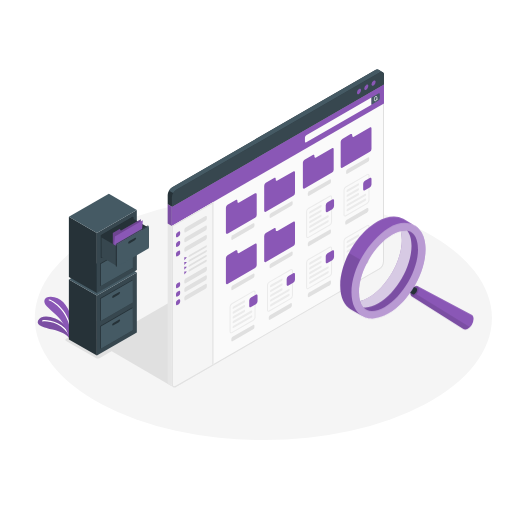
t = 0.00 s
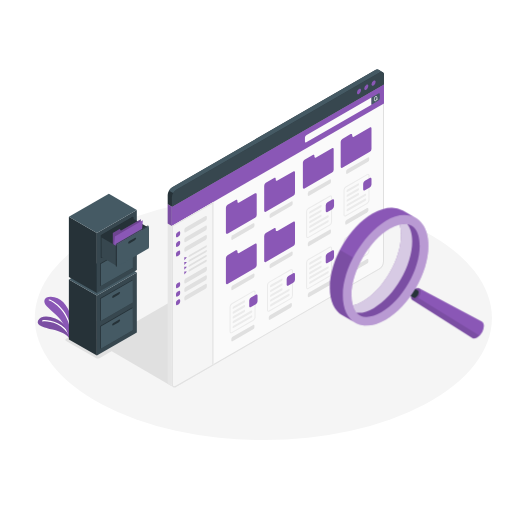
t = 0.45 s
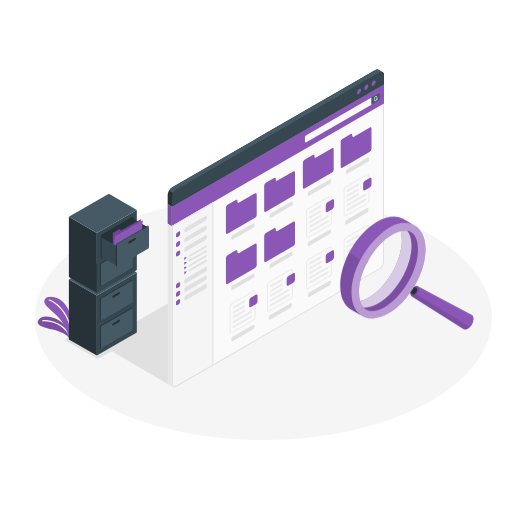
t = 0.98 s
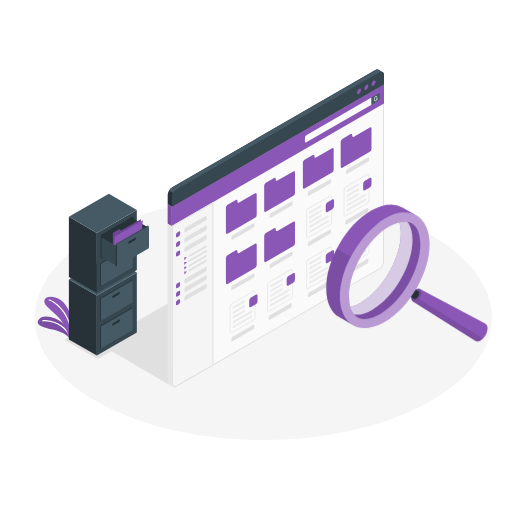
t = 1.50 s
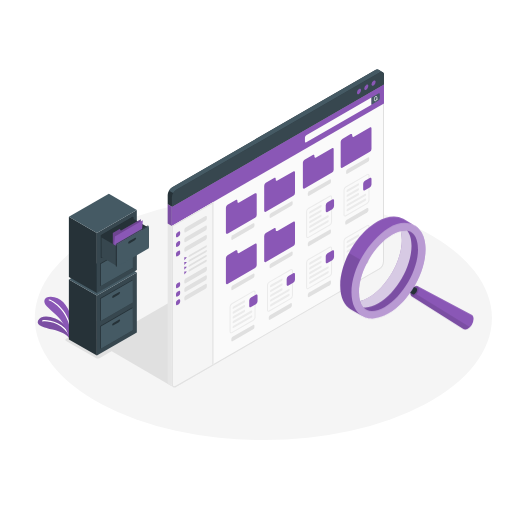
t = 2.10 s
t = 2.40 s: frame unchanged from t = 2.10 s, image omitted

The animated SVG that drew these frames (rendered in a browser with its animation timeline set to each time). Animation: 1 CSS @keyframes rule; one cycle of 3.00 s, repeats indefinitely.

<svg class="animated" id="freepik_stories-file-searching" xmlns="http://www.w3.org/2000/svg" viewBox="0 0 500 500" version="1.1" xmlns:xlink="http://www.w3.org/1999/xlink" xmlns:svgjs="http://svgjs.com/svgjs"><style>svg#freepik_stories-file-searching:not(.animated) .animable {opacity: 0;}svg#freepik_stories-file-searching.animated #freepik--magnifying-glass--inject-2 {animation: 3s Infinite  linear heartbeat;animation-delay: 0s;}            @keyframes heartbeat {                0% {                    transform: scale(1);                }                10% {                    transform: scale(1.1);                }                30% {                    transform: scale(1);                }                40% {                    transform: scale(1);                }                50% {                    transform: scale(1.1);                }                60% {                    transform: scale(1);                }                100% {                    transform: scale(1);                }            }        </style><g id="freepik--Floor--inject-2" class="animable" style="transform-origin: 257.17px 310.54px;"><ellipse id="freepik--floor--inject-2" cx="257.17" cy="310.54" rx="223.22" ry="119.25" style="fill: rgb(245, 245, 245); transform-origin: 257.17px 310.54px;" class="animable"></ellipse></g><g id="freepik--Shadow--inject-2" class="animable" style="transform-origin: 140.179px 321.445px;"><polygon id="freepik--shadow--inject-2" points="167.34 376.92 96.17 335.54 216.55 265.97 167.34 376.92" style="fill: rgb(224, 224, 224); transform-origin: 156.36px 321.445px;" class="animable"></polygon><path id="freepik--shadow--inject-2" d="M64.61,333l29,16.72a4.3,4.3,0,0,0,3.89,0l40-23.34a1.18,1.18,0,0,0,0-2.24l-29-16.73a4.3,4.3,0,0,0-3.89,0l-40,23.34A1.19,1.19,0,0,0,64.61,333Z" style="fill: rgb(224, 224, 224); transform-origin: 101.058px 328.565px;" class="animable"></path></g><g id="freepik--Plants--inject-2" class="animable" style="transform-origin: 53.5776px 310.104px;"><g id="freepik--plants--inject-2" class="animable" style="transform-origin: 53.5776px 310.104px;"><path d="M67.75,330.4c-2-3.22-8.17-6.76-16.27-8.51S35.24,318,37.1,313.27c2-5.07,9.54-5.32,16.91-2.3,8.05,3.3,14,11.46,14.11,16.6Z" style="fill: rgb(138, 87, 182); transform-origin: 52.4759px 319.705px;" id="el5o6g52k0ueo" class="animable"></path><g id="eldjoqscguge8"><g style="opacity: 0.1; transform-origin: 52.4759px 319.705px;" class="animable"><path d="M67.75,330.4c-2-3.22-8.17-6.76-16.27-8.51S35.24,318,37.1,313.27c2-5.07,9.54-5.32,16.91-2.3,8.05,3.3,14,11.46,14.11,16.6Z" id="elioxae5m76o" class="animable" style="transform-origin: 52.4759px 319.705px;"></path></g></g><path d="M68.38,328.94a.6.6,0,0,1-.54-.35c-6.43-13.3-21.34-15.45-26-14.72a.61.61,0,0,1-.69-.51.6.6,0,0,1,.5-.69c4.94-.76,20.59,1.47,27.32,15.4a.61.61,0,0,1-.28.81A.66.66,0,0,1,68.38,328.94Z" style="fill: rgb(255, 255, 255); transform-origin: 55.0859px 320.74px;" id="elqafeakwfz99" class="animable"></path><path d="M67.75,330.4s-3.87-15.33-13.68-23.57c-2.91-2.45-6-5.52-8.19-7.63-4.66-4.54-2.71-9.49,3.74-9.39,9.6.13,16.62,8.21,19.66,18.78S67.75,330.4,67.75,330.4Z" style="fill: rgb(138, 87, 182); transform-origin: 56.8191px 310.104px;" id="eldr061c9vmzq" class="animable"></path><path d="M69.28,324.45a.61.61,0,0,1-.61-.55c-1.8-19.5-16.68-29.3-20.73-30.34a.6.6,0,0,1,.3-1.17c4.92,1.26,19.79,11.43,21.64,31.4a.61.61,0,0,1-.55.66Z" style="fill: rgb(255, 255, 255); transform-origin: 58.6852px 308.411px;" id="elt495h8epa4" class="animable"></path></g></g><g id="freepik--Cabinet--inject-2" class="animable" style="transform-origin: 106.305px 268.25px;"><g id="freepik--cabinet--inject-2" class="animable" style="transform-origin: 100.445px 298.8px;"><polygon points="94.59 347.26 67.27 331.48 67.26 272.88 94.59 288.66 94.59 347.26" style="fill: rgb(38, 50, 56); transform-origin: 80.925px 310.07px;" id="elgkb6m5kf1lq" class="animable"></polygon><polygon points="94.59 288.66 133.63 266.12 133.63 324.72 94.59 347.26 94.59 288.66" style="fill: rgb(55, 71, 79); transform-origin: 114.11px 306.69px;" id="el84amk48o45c" class="animable"></polygon><polygon points="133.63 266.12 94.59 288.66 67.26 272.88 106.31 250.34 133.63 266.12" style="fill: rgb(69, 90, 100); transform-origin: 100.445px 269.5px;" id="elewfajbil6u" class="animable"></polygon><path d="M111.46,287.94l5.31-3.07c.69-.4,1.25-.22,1.25.41a2.48,2.48,0,0,1-1.25,1.84l-5.31,3.07c-.69.4-1.25.22-1.25-.41A2.48,2.48,0,0,1,111.46,287.94Z" style="fill: rgb(38, 50, 56); transform-origin: 114.115px 287.53px;" id="el3em736zzgzi" class="animable"></path><polygon points="97.78 318.38 129.01 300.35 129.73 300.76 129.01 322.05 129.73 322.47 98.5 340.5 97.78 340.08 97.78 318.38" style="fill: rgb(38, 50, 56); transform-origin: 113.755px 320.425px;" id="elydqic755gx" class="animable"></polygon><polygon points="98.5 318.79 129.73 300.76 129.73 322.47 98.5 340.5 98.5 318.79" style="fill: rgb(69, 90, 100); transform-origin: 114.115px 320.63px;" id="elhvggh395jij" class="animable"></polygon><path d="M110.74,315.4l5.31-3.06c.69-.4,1.25-.22,1.25.4a2.49,2.49,0,0,1-1.25,1.85l-5.31,3.07c-.69.4-1.25.21-1.25-.41A2.51,2.51,0,0,1,110.74,315.4Z" style="fill: rgb(38, 50, 56); transform-origin: 113.395px 314.999px;" id="els4tdbbctmke" class="animable"></path><polygon points="97.78 291.38 129.01 273.35 129.73 273.76 129.01 295.05 129.73 295.47 98.5 313.5 97.78 313.08 97.78 291.38" style="fill: rgb(38, 50, 56); transform-origin: 113.755px 293.425px;" id="ely1inffbysh" class="animable"></polygon><polygon points="98.5 291.79 129.73 273.76 129.73 295.47 98.5 313.5 98.5 291.79" style="fill: rgb(69, 90, 100); transform-origin: 114.115px 293.63px;" id="elo72cs0od4m" class="animable"></polygon><path d="M110.74,288.4l5.31-3.06c.69-.4,1.25-.22,1.25.4a2.49,2.49,0,0,1-1.25,1.85l-5.31,3.07c-.69.4-1.25.21-1.25-.41A2.51,2.51,0,0,1,110.74,288.4Z" style="fill: rgb(38, 50, 56); transform-origin: 113.395px 287.999px;" id="el1omf2x3r31uj" class="animable"></path></g><g id="freepik--cabinet--inject-2" class="animable" style="transform-origin: 106.305px 237.705px;"><polygon points="94.59 286.17 67.27 270.39 67.26 211.78 94.59 227.56 94.59 286.17" style="fill: rgb(38, 50, 56); transform-origin: 80.925px 248.975px;" id="elb0hwcqfk1n8" class="animable"></polygon><polygon points="94.59 227.56 133.63 205.02 133.63 263.63 94.59 286.17 94.59 227.56" style="fill: rgb(55, 71, 79); transform-origin: 114.11px 245.595px;" id="elzii4yx3vh5" class="animable"></polygon><polygon points="133.63 205.02 94.59 227.56 67.26 211.78 106.31 189.24 133.63 205.02" style="fill: rgb(69, 90, 100); transform-origin: 100.445px 208.4px;" id="elpzvpm0gvx2i" class="animable"></polygon><polygon points="98.5 229.81 129.73 211.78 130.45 212.2 130.45 233.9 99.22 251.94 98.5 251.52 98.5 229.81" style="fill: rgb(38, 50, 56); transform-origin: 114.475px 231.86px;" id="eli3to55zgmtf" class="animable"></polygon><path d="M111.46,226.84l5.31-3.07c.69-.4,1.25-.21,1.25.41a2.51,2.51,0,0,1-1.25,1.85l-5.31,3.06c-.69.4-1.25.22-1.25-.4A2.49,2.49,0,0,1,111.46,226.84Z" style="fill: rgb(38, 50, 56); transform-origin: 114.115px 226.431px;" id="el2ns38kuyp5f" class="animable"></path><polygon points="97.78 257.28 129.01 239.25 129.01 260.96 129.73 261.37 98.5 279.4 97.78 278.99 97.78 257.28" style="fill: rgb(38, 50, 56); transform-origin: 113.755px 259.325px;" id="eld21c10jdsps" class="animable"></polygon><polygon points="98.5 257.7 129.73 239.66 129.73 261.37 98.5 279.4 98.5 257.7" style="fill: rgb(69, 90, 100); transform-origin: 114.115px 259.53px;" id="el6sytkoa3g56" class="animable"></polygon><path d="M110.74,254.31l5.31-3.07c.69-.4,1.25-.22,1.25.41a2.48,2.48,0,0,1-1.25,1.84l-5.31,3.07c-.69.4-1.25.22-1.25-.41A2.48,2.48,0,0,1,110.74,254.31Z" style="fill: rgb(38, 50, 56); transform-origin: 113.395px 253.9px;" id="elznw6m8iw3it" class="animable"></path><polygon points="98.5 229.81 129.73 211.78 129.73 233.49 98.5 251.52 98.5 229.81" style="fill: rgb(38, 50, 56); transform-origin: 114.115px 231.65px;" id="elukn8v03832p" class="animable"></polygon><polygon points="145.35 222.5 128.25 212.64 128.25 231.76 145.35 241.63 145.35 222.5" style="fill: rgb(38, 50, 56); transform-origin: 136.8px 227.135px;" id="el3nii32mtjwq" class="animable"></polygon><polygon points="110.21 254.61 110.21 227.56 116.91 223.68 118.02 225.31 137.54 214.03 137.54 238.83 110.21 254.61" style="fill: rgb(138, 87, 182); transform-origin: 123.875px 234.32px;" id="elfs4kl2notap" class="animable"></polygon><g id="elok0dxtfehn"><g style="opacity: 0.2; transform-origin: 123.875px 234.32px;" class="animable"><polygon points="110.21 254.61 110.21 227.56 116.91 223.68 118.02 225.31 137.54 214.03 137.54 238.83 110.21 254.61" id="elficaojtc1hl" class="animable" style="transform-origin: 123.875px 234.32px;"></polygon></g></g><polygon points="110.21 254.61 112.16 230.94 139.49 215.16 137.54 238.83 110.21 254.61" style="fill: rgb(138, 87, 182); transform-origin: 124.85px 234.885px;" id="eliqlabnemyhe" class="animable"></polygon><polygon points="114.11 240.54 99.21 231.94 99.21 251.06 114.11 259.66 114.11 240.54" style="fill: rgb(55, 71, 79); transform-origin: 106.66px 245.8px;" id="elszuunx6qiwa" class="animable"></polygon><polygon points="114.11 238.83 145.35 220.8 145.35 242.5 114.11 260.54 114.11 238.83" style="fill: rgb(69, 90, 100); transform-origin: 129.73px 240.67px;" id="el5y34m28vhp7" class="animable"></polygon><path d="M126.36,235.44l5.31-3.07c.69-.4,1.25-.21,1.25.41a2.51,2.51,0,0,1-1.25,1.85l-5.31,3.06c-.69.4-1.25.22-1.25-.4A2.51,2.51,0,0,1,126.36,235.44Z" style="fill: rgb(38, 50, 56); transform-origin: 129.015px 235.031px;" id="eldkzta4rxat" class="animable"></path><polygon points="114.11 238.83 113.07 238.23 113.07 259.94 114.11 260.54 114.11 238.83" style="fill: rgb(38, 50, 56); transform-origin: 113.59px 249.385px;" id="eli6jsj6ux0k" class="animable"></polygon><polygon points="113.07 238.23 144.31 220.2 145.35 220.8 114.11 238.83 113.07 238.23" style="fill: rgb(55, 71, 79); transform-origin: 129.21px 229.515px;" id="els9qc2udie7i" class="animable"></polygon></g></g><g id="freepik--Window--inject-2" class="animable" style="transform-origin: 269.377px 223.001px;"><g id="freepik--window--inject-2" class="animable" style="transform-origin: 269.377px 223.001px;"><path d="M375,82.3l-4.06-2.36L163.75,199.54V372.77a3.06,3.06,0,0,0,1.26,2.8h0l4.06,2.36h0a3.06,3.06,0,0,0,3.07-.3L370.64,263a9.58,9.58,0,0,0,4.33-7.5Z" style="fill: rgb(230, 230, 230); transform-origin: 269.367px 229.075px;" id="elbqp0opqlva4" class="animable"></path><path d="M167.81,375.13c0,2.76,1.93,3.88,4.33,2.5L370.64,263a9.58,9.58,0,0,0,4.33-7.5V82.3L167.81,201.91Z" style="fill: rgb(250, 250, 250); transform-origin: 271.39px 230.26px;" id="el1w9u44y55dz" class="animable"></path><path d="M374,84V255.52a8.61,8.61,0,0,1-3.83,6.64l-198.5,114.6a3,3,0,0,1-1.44.46c-1.26,0-1.39-1.46-1.39-2.09V202.48L374,84m1-1.73L167.81,201.91V375.13c0,2,1,3.09,2.39,3.09a4,4,0,0,0,1.94-.59L370.64,263a9.58,9.58,0,0,0,4.33-7.5V82.3Z" style="fill: rgb(224, 224, 224); transform-origin: 271.405px 230.245px;" id="el6eeu38ugt3m" class="animable"></path><polygon points="167.81 201.91 167.81 220.66 374.97 101.05 374.97 82.3 167.81 201.91" style="fill: rgb(138, 87, 182); transform-origin: 271.39px 151.48px;" id="el9htu4zmd7rq" class="animable"></polygon><path d="M297.79,134.21v4c0,.82.59,1.16,1.3.75l63.69-36.78v-7L299.09,132A2.9,2.9,0,0,0,297.79,134.21Z" style="fill: rgb(250, 250, 250); transform-origin: 330.285px 117.157px;" id="elgtre2szcx3n" class="animable"></path><path d="M369.61,91.25c.72-.42,1.3-.08,1.3.75v4a2.86,2.86,0,0,1-1.3,2.25l-6.83,3.94v-7Z" style="fill: rgb(69, 90, 100); transform-origin: 366.845px 96.6299px;" id="el9qzebwtjemh" class="animable"></path><path d="M369.11,96.78l-.77-.24a4.06,4.06,0,0,0,.13-1,1.78,1.78,0,0,0-.7-1.62,1.09,1.09,0,0,0-1.11,0,3.89,3.89,0,0,0-1.52,3.17,1.76,1.76,0,0,0,.7,1.62.89.89,0,0,0,.48.13,1.25,1.25,0,0,0,.62-.18,3.16,3.16,0,0,0,1.23-1.65l.77.24H369a.28.28,0,0,0,.27-.19A.29.29,0,0,0,369.11,96.78Zm-2.45,1.46a.51.51,0,0,1-.54.05,1.29,1.29,0,0,1-.41-1.13,3.39,3.39,0,0,1,1.23-2.68.74.74,0,0,1,.35-.11.36.36,0,0,1,.2.06,1.32,1.32,0,0,1,.41,1.13A3.4,3.4,0,0,1,366.66,98.24Z" style="fill: rgb(250, 250, 250); transform-origin: 367.199px 96.3041px;" id="elgfb2l3al8at" class="animable"></path><path d="M369.68,68.09a3,3,0,0,0-3.1.28L168.08,183a9.55,9.55,0,0,0-4.33,7.5v9.07l4.06,2.37L375,82.3V73.23a3,3,0,0,0-1.25-2.79C373,70,370.39,68.52,369.68,68.09Z" style="fill: rgb(38, 50, 56); transform-origin: 269.385px 134.862px;" id="elxxxp37lir4" class="animable"></path><path d="M167.81,192.84a9.53,9.53,0,0,1,4.33-7.5L370.64,70.73c2.39-1.38,4.33-.26,4.33,2.5V82.3L167.81,201.91Z" style="fill: rgb(55, 71, 79); transform-origin: 271.39px 136.025px;" id="elogork3befjc" class="animable"></path><path d="M373.76,70.46a3,3,0,0,0-3.12.27l-198.5,114.6a8.83,8.83,0,0,0-3.06,3.23L165,186.21a8.89,8.89,0,0,1,3.07-3.24L366.58,68.36a3,3,0,0,1,3.1-.27c.71.43,3.31,1.92,4,2.34Z" style="fill: rgb(69, 90, 100); transform-origin: 269.38px 128.17px;" id="elmy73obq97ym" class="animable"></path><path d="M350.6,87a4.49,4.49,0,0,0-2,3.52c0,1.29.91,1.82,2,1.17a4.49,4.49,0,0,0,2-3.52C352.63,86.86,351.72,86.33,350.6,87Z" style="fill: rgb(138, 87, 182); transform-origin: 350.6px 89.3388px;" id="elr5tjo5ab35" class="animable"></path><path d="M357.71,82.89a4.47,4.47,0,0,0-2,3.51c0,1.3.91,1.82,2,1.18a4.51,4.51,0,0,0,2-3.52C359.74,82.76,358.83,82.24,357.71,82.89Z" style="fill: rgb(138, 87, 182); transform-origin: 357.71px 85.2318px;" id="eldwm2repd5ht" class="animable"></path><path d="M364.81,78.79a4.49,4.49,0,0,0-2,3.52c0,1.3.91,1.82,2,1.17a4.46,4.46,0,0,0,2-3.52C366.85,78.67,365.94,78.14,364.81,78.79Z" style="fill: rgb(138, 87, 182); transform-origin: 364.811px 81.1359px;" id="el9f86zpyo42o" class="animable"></path><path d="M172.14,377.63l36.29-20.95V197.2l-40.62,23.46V375.13C167.81,377.89,169.74,379,172.14,377.63Z" style="fill: rgb(245, 245, 245); transform-origin: 188.12px 287.708px;" id="ell5ux1kou0a" class="animable"></path><path d="M207.43,198.93V356.1l-35.79,20.66a3,3,0,0,1-1.44.46c-1.26,0-1.39-1.46-1.39-2.09V221.23l38.62-22.3m1-1.73-40.62,23.46V375.13c0,2,1,3.09,2.39,3.09a4,4,0,0,0,1.94-.59l36.29-20.95V197.2Z" style="fill: rgb(224, 224, 224); transform-origin: 188.12px 287.71px;" id="eloc9y672akc" class="animable"></path><path d="M181.29,222.25,200.73,211c.71-.42,1.29-.08,1.29.75v1.69a2.89,2.89,0,0,1-1.29,2.25l-19.44,11.23c-.72.42-1.3.08-1.3-.75V224.5A2.9,2.9,0,0,1,181.29,222.25Z" style="fill: rgb(224, 224, 224); transform-origin: 191.005px 218.96px;" id="eli5tpuzo8f0s" class="animable"></path><path d="M175.93,226.85v1.69a2.87,2.87,0,0,1-1.3,2.25l-1.46.84c-.72.42-1.3.08-1.3-.75v-1.69a2.87,2.87,0,0,1,1.3-2.25l1.46-.84C175.35,225.68,175.93,226,175.93,226.85Z" style="fill: rgb(138, 87, 182); transform-origin: 173.9px 228.863px;" id="elnrzibndae0g" class="animable"></path><path d="M181.29,231.6l19.44-11.23c.71-.42,1.29-.08,1.29.74v1.69a2.91,2.91,0,0,1-1.29,2.26l-19.44,11.23c-.72.41-1.3.08-1.3-.75v-1.69A2.88,2.88,0,0,1,181.29,231.6Z" style="fill: rgb(224, 224, 224); transform-origin: 191.005px 228.328px;" id="el2vuquqkeiti" class="animable"></path><path d="M175.93,236.19v1.69a2.86,2.86,0,0,1-1.3,2.25l-1.46.85c-.72.41-1.3.08-1.3-.75v-1.69a2.86,2.86,0,0,1,1.3-2.25l1.46-.85C175.35,235,175.93,235.36,175.93,236.19Z" style="fill: rgb(138, 87, 182); transform-origin: 173.9px 238.203px;" id="elfcoatnpab" class="animable"></path><path d="M181.29,240.94l19.44-11.23c.71-.41,1.29-.08,1.29.75v1.69a2.87,2.87,0,0,1-1.29,2.25l-19.44,11.23c-.72.42-1.3.08-1.3-.74v-1.7A2.91,2.91,0,0,1,181.29,240.94Z" style="fill: rgb(224, 224, 224); transform-origin: 191.005px 237.672px;" id="elu895gvyfi0a" class="animable"></path><path d="M175.93,245.54v1.69a2.86,2.86,0,0,1-1.3,2.25l-1.46.85c-.72.41-1.3.07-1.3-.75v-1.7a2.89,2.89,0,0,1,1.3-2.25l1.46-.84C175.35,244.38,175.93,244.71,175.93,245.54Z" style="fill: rgb(138, 87, 182); transform-origin: 173.9px 247.559px;" id="el6ijcqw9e8zh" class="animable"></path><path d="M181.29,271.94l19.44-11.24c.71-.41,1.29-.08,1.29.75v1.69a2.87,2.87,0,0,1-1.29,2.25l-19.44,11.24c-.72.41-1.3.08-1.3-.75v-1.69A2.88,2.88,0,0,1,181.29,271.94Z" style="fill: rgb(224, 224, 224); transform-origin: 191.005px 268.665px;" id="el2wr6wp4imo5" class="animable"></path><path d="M175.93,276.53v1.69a2.86,2.86,0,0,1-1.3,2.25l-1.46.85c-.72.41-1.3.08-1.3-.75v-1.69a2.86,2.86,0,0,1,1.3-2.25l1.46-.85C175.35,275.37,175.93,275.7,175.93,276.53Z" style="fill: rgb(138, 87, 182); transform-origin: 173.9px 278.55px;" id="elk24f3693bm8" class="animable"></path><path d="M181.29,280.21,200.73,269c.71-.41,1.29-.08,1.29.75v1.69a2.87,2.87,0,0,1-1.29,2.25L181.29,284.9c-.72.42-1.3.08-1.3-.75v-1.69A2.91,2.91,0,0,1,181.29,280.21Z" style="fill: rgb(224, 224, 224); transform-origin: 191.005px 276.952px;" id="elddbfic78sh" class="animable"></path><path d="M175.93,284.81v1.69a2.86,2.86,0,0,1-1.3,2.25l-1.46.84c-.72.42-1.3.08-1.3-.75v-1.69a2.89,2.89,0,0,1,1.3-2.25l1.46-.84C175.35,283.65,175.93,284,175.93,284.81Z" style="fill: rgb(138, 87, 182); transform-origin: 173.9px 286.829px;" id="el4bmxnsilblm" class="animable"></path><path d="M181.29,288.49l19.44-11.23c.71-.42,1.29-.08,1.29.75v1.69a2.89,2.89,0,0,1-1.29,2.25l-19.44,11.23c-.72.42-1.3.08-1.3-.75v-1.69A2.9,2.9,0,0,1,181.29,288.49Z" style="fill: rgb(224, 224, 224); transform-origin: 191.005px 285.22px;" id="elk8mhm1v1t5" class="animable"></path><path d="M175.93,293.09v1.69a2.87,2.87,0,0,1-1.3,2.25l-1.46.84c-.72.42-1.3.08-1.3-.75v-1.69a2.87,2.87,0,0,1,1.3-2.25l1.46-.84C175.35,291.92,175.93,292.26,175.93,293.09Z" style="fill: rgb(138, 87, 182); transform-origin: 173.9px 295.105px;" id="elvu7sqwn9el" class="animable"></path><polygon points="179.99 251.15 179.99 254.06 182.52 251.15 179.99 251.15" style="fill: rgb(138, 87, 182); transform-origin: 181.255px 252.605px;" id="elhak388y57su" class="animable"></polygon><path d="M184.06,250.54c0,.55.38.76.86.48l16.24-9.34a1.91,1.91,0,0,0,.86-1.5c0-.55-.38-.77-.86-.49l-16.24,9.37A1.89,1.89,0,0,0,184.06,250.54Z" style="fill: rgb(224, 224, 224); transform-origin: 193.04px 245.356px;" id="elqj9wkx0flgi" class="animable"></path><polygon points="179.99 255.83 179.99 258.75 182.52 255.83 179.99 255.83" style="fill: rgb(138, 87, 182); transform-origin: 181.255px 257.29px;" id="elfpbh2peprvj" class="animable"></polygon><path d="M184.06,255.23c0,.54.38.76.86.48l16.24-9.35a1.88,1.88,0,0,0,.86-1.49c0-.55-.38-.77-.86-.49l-16.24,9.37A1.89,1.89,0,0,0,184.06,255.23Z" style="fill: rgb(224, 224, 224); transform-origin: 193.04px 250.045px;" id="eltumn7z37x0b" class="animable"></path><polygon points="179.99 260.52 179.99 263.44 182.52 260.52 179.99 260.52" style="fill: rgb(138, 87, 182); transform-origin: 181.255px 261.98px;" id="ell7t649esl7" class="animable"></polygon><path d="M184.06,259.92c0,.54.38.76.86.48l16.24-9.35a1.88,1.88,0,0,0,.86-1.49c0-.55-.38-.77-.86-.49l-16.24,9.37A1.89,1.89,0,0,0,184.06,259.92Z" style="fill: rgb(224, 224, 224); transform-origin: 193.04px 254.735px;" id="el1m9f0pmiokl" class="animable"></path><polygon points="179.99 265.21 179.99 268.13 182.52 265.21 179.99 265.21" style="fill: rgb(138, 87, 182); transform-origin: 181.255px 266.67px;" id="els0w5ebwdru" class="animable"></polygon><path d="M184.06,264.61c0,.54.38.76.86.48l16.24-9.35a1.88,1.88,0,0,0,.86-1.49c0-.55-.38-.77-.86-.49l-16.24,9.37A1.89,1.89,0,0,0,184.06,264.61Z" style="fill: rgb(224, 224, 224); transform-origin: 193.04px 259.425px;" id="eln9wn9vqdux" class="animable"></path><path d="M220.61,202.79v24.44c0,1,.72,1.44,1.61.93l26.87-15.52a3.53,3.53,0,0,0,1.61-2.78V189.77c0-1-.72-1.44-1.61-.93l-15.59,9c-.89.51-1.61.1-1.61-.92v-.64c0-1-.71-1.44-1.6-.93L222.22,200A3.56,3.56,0,0,0,220.61,202.79Z" style="fill: rgb(138, 87, 182); transform-origin: 235.655px 208.5px;" id="elkag2wjqvmrp" class="animable"></path><path d="M225.9,231.84v1.57c0,.76.54,1.07,1.2.69l20.16-11.64a2.65,2.65,0,0,0,1.2-2.08v-1.57c0-.76-.54-1.07-1.2-.69L227.1,229.76A2.65,2.65,0,0,0,225.9,231.84Z" style="fill: rgb(224, 224, 224); transform-origin: 237.18px 226.11px;" id="elc9i216eokk7" class="animable"></path><path d="M258,181.34v24.44c0,1,.72,1.43,1.6.92l26.87-15.51a3.56,3.56,0,0,0,1.61-2.78v-20.1c0-1-.72-1.44-1.61-.93l-15.59,9c-.89.51-1.6.09-1.6-.93v-.64c0-1-.72-1.43-1.61-.92l-8.07,4.66A3.55,3.55,0,0,0,258,181.34Z" style="fill: rgb(138, 87, 182); transform-origin: 273.04px 187.041px;" id="elztvsi4zipz8" class="animable"></path><path d="M263.26,210.39V212c0,.77.54,1.08,1.2.7L284.62,201a2.68,2.68,0,0,0,1.2-2.09v-1.56c0-.77-.54-1.08-1.2-.69L264.46,208.3A2.68,2.68,0,0,0,263.26,210.39Z" style="fill: rgb(224, 224, 224); transform-origin: 274.54px 204.677px;" id="ela102h1aby8" class="animable"></path><path d="M220.61,251.89v24.44c0,1,.72,1.44,1.61.93l26.87-15.52A3.55,3.55,0,0,0,250.7,259v-20.1c0-1-.72-1.43-1.61-.92l-15.59,9c-.89.51-1.61.1-1.61-.92v-.64c0-1-.71-1.44-1.6-.93l-8.07,4.66A3.55,3.55,0,0,0,220.61,251.89Z" style="fill: rgb(138, 87, 182); transform-origin: 235.655px 257.619px;" id="elpmt0pcoaqmn" class="animable"></path><path d="M225.9,280.94v1.57c0,.76.54,1.07,1.2.69l20.16-11.64a2.67,2.67,0,0,0,1.2-2.08v-1.57c0-.76-.54-1.07-1.2-.69L227.1,278.86A2.65,2.65,0,0,0,225.9,280.94Z" style="fill: rgb(224, 224, 224); transform-origin: 237.18px 275.21px;" id="eld1lskkdhtb4" class="animable"></path><path d="M258,230.43v24.44c0,1,.72,1.44,1.6.93l26.87-15.52a3.53,3.53,0,0,0,1.61-2.77v-20.1c0-1-.72-1.44-1.61-.93l-15.59,9c-.89.51-1.6.09-1.6-.93v-.64c0-1-.72-1.44-1.61-.92l-8.07,4.66A3.54,3.54,0,0,0,258,230.43Z" style="fill: rgb(138, 87, 182); transform-origin: 273.04px 236.14px;" id="elu8yyfem1qfg" class="animable"></path><path d="M263.26,259.49v1.56c0,.77.54,1.08,1.2.69l20.16-11.63a2.68,2.68,0,0,0,1.2-2.09v-1.56c0-.77-.54-1.08-1.2-.7L264.46,257.4A2.68,2.68,0,0,0,263.26,259.49Z" style="fill: rgb(224, 224, 224); transform-origin: 274.54px 253.753px;" id="elbx4wuseyu1a" class="animable"></path><path d="M295.78,158.7v24.44c0,1,.72,1.44,1.6.93l26.88-15.52a3.55,3.55,0,0,0,1.6-2.78V145.68c0-1-.72-1.44-1.6-.93l-15.6,9c-.88.52-1.6.1-1.6-.92v-.64c0-1-.72-1.44-1.61-.93l-8.07,4.67A3.54,3.54,0,0,0,295.78,158.7Z" style="fill: rgb(138, 87, 182); transform-origin: 310.82px 164.41px;" id="elkvjlz0p8o1g" class="animable"></path><path d="M300.62,188.93v1.57c0,.76.54,1.07,1.21.69L322,179.55a2.64,2.64,0,0,0,1.21-2.08v-1.56c0-.77-.54-1.08-1.21-.7l-20.15,11.64A2.64,2.64,0,0,0,300.62,188.93Z" style="fill: rgb(224, 224, 224); transform-origin: 311.915px 183.2px;" id="elqv8qcg16pl" class="animable"></path><path d="M332.7,138.43v24.44c0,1,.72,1.43,1.61.92l26.87-15.51a3.55,3.55,0,0,0,1.6-2.78V125.4c0-1-.71-1.44-1.6-.93l-15.59,9c-.89.51-1.61.09-1.61-.93v-.64c0-1-.71-1.43-1.6-.92l-8.07,4.66A3.53,3.53,0,0,0,332.7,138.43Z" style="fill: rgb(138, 87, 182); transform-origin: 347.74px 144.131px;" id="eljz3o26xxvq" class="animable"></path><path d="M338,167.48V169c0,.77.53,1.08,1.2.7l20.16-11.64a2.68,2.68,0,0,0,1.2-2.08v-1.57c0-.77-.54-1.08-1.2-.69l-20.16,11.63A2.66,2.66,0,0,0,338,167.48Z" style="fill: rgb(224, 224, 224); transform-origin: 349.28px 161.707px;" id="el4nxiok8biy2" class="animable"></path><path d="M300.62,238v1.57c0,.76.54,1.07,1.21.69L322,228.63a2.64,2.64,0,0,0,1.21-2.08V225c0-.76-.54-1.07-1.21-.69l-20.15,11.64A2.64,2.64,0,0,0,300.62,238Z" style="fill: rgb(224, 224, 224); transform-origin: 311.915px 232.285px;" id="elugnhi1xt2bi" class="animable"></path><path d="M301.13,203.66,322,191.59c.95-.55,1.73-.1,1.73,1v24.14a3.83,3.83,0,0,1-1.73,3L301.13,231.8c-1,.55-1.73.11-1.73-1V206.66A3.84,3.84,0,0,1,301.13,203.66Z" style="fill: rgb(250, 250, 250); transform-origin: 311.565px 211.696px;" id="elm44u0e6ht4q" class="animable"></path><path d="M300.35,232.54a1.4,1.4,0,0,1-.7-.18,1.7,1.7,0,0,1-.75-1.56V206.66a4.32,4.32,0,0,1,2-3.43l20.91-12.07a1.68,1.68,0,0,1,1.72-.12,1.71,1.71,0,0,1,.76,1.55v24.14a4.32,4.32,0,0,1-2,3.43l-20.91,12.08A2.09,2.09,0,0,1,300.35,232.54Zm22.46-40.68a1,1,0,0,0-.52.17L301.38,204.1a3.3,3.3,0,0,0-1.48,2.56V230.8c0,.35.09.6.25.69a.8.8,0,0,0,.73-.12l20.91-12.07a3.35,3.35,0,0,0,1.48-2.57V192.59a.8.8,0,0,0-.26-.69A.42.42,0,0,0,322.81,191.86Z" style="fill: rgb(235, 235, 235); transform-origin: 311.594px 211.699px;" id="elro3sxq3n0x8" class="animable"></path><path d="M324.5,194.85l-4.66,2.69a3.83,3.83,0,0,0-1.74,3v5.38c0,1.11.78,1.56,1.74,1l4.66-2.69a3.83,3.83,0,0,0,1.73-3v-5.38C326.23,194.75,325.45,194.3,324.5,194.85Z" style="fill: rgb(138, 87, 182); transform-origin: 322.165px 200.888px;" id="eljm16lcnr7jn" class="animable"></path><path d="M302.72,206.27l10.48-6c.47-.27.86-.05.86.51v.33a1.94,1.94,0,0,1-.86,1.5l-10.48,6c-.48.28-.87.06-.86-.5v-.34A1.91,1.91,0,0,1,302.72,206.27Z" style="fill: rgb(235, 235, 235); transform-origin: 307.96px 204.443px;" id="el5gqgut52xpi" class="animable"></path><path d="M302.72,211l10.48-6c.47-.28.86-.05.86.5v.33a1.91,1.91,0,0,1-.86,1.5l-10.48,6c-.48.28-.87,0-.86-.5v-.35A1.91,1.91,0,0,1,302.72,211Z" style="fill: rgb(235, 235, 235); transform-origin: 307.96px 209.161px;" id="el9wesykzlv6p" class="animable"></path><path d="M302.72,215.64l10.48-6c.47-.27.86-.05.86.5v.34a1.94,1.94,0,0,1-.86,1.5l-10.48,6c-.48.28-.87.06-.86-.5v-.34A1.9,1.9,0,0,1,302.72,215.64Z" style="fill: rgb(235, 235, 235); transform-origin: 307.96px 213.813px;" id="elfsbjjklemp" class="animable"></path><path d="M302.72,220.32l17.4-10c.48-.27.87,0,.87.5v.34a1.92,1.92,0,0,1-.87,1.5l-17.4,10c-.48.27-.87.05-.86-.5v-.35A1.91,1.91,0,0,1,302.72,220.32Z" style="fill: rgb(235, 235, 235); transform-origin: 311.425px 216.494px;" id="elb58peg80w6b" class="animable"></path><path d="M302.72,225l17.4-10c.48-.28.87,0,.87.5v.33a1.91,1.91,0,0,1-.87,1.5l-17.4,10c-.48.28-.87.05-.86-.5v-.34A1.88,1.88,0,0,1,302.72,225Z" style="fill: rgb(235, 235, 235); transform-origin: 311.425px 221.169px;" id="elb2c7r3hpm0j" class="animable"></path><path d="M337.18,216.91v1.56c0,.77.54,1.08,1.2.7l20.16-11.64a2.66,2.66,0,0,0,1.2-2.09v-1.56c0-.77-.53-1.08-1.2-.7l-20.16,11.64A2.68,2.68,0,0,0,337.18,216.91Z" style="fill: rgb(224, 224, 224); transform-origin: 348.46px 211.175px;" id="elx4k8s9wyr7g" class="animable"></path><path d="M337.69,182.56l20.9-12.07c1-.56,1.74-.11,1.74,1v24.14a3.85,3.85,0,0,1-1.74,3l-20.9,12.07c-1,.55-1.74.1-1.74-1V185.56A3.82,3.82,0,0,1,337.69,182.56Z" style="fill: rgb(250, 250, 250); transform-origin: 348.14px 190.592px;" id="ellrojkvi37rf" class="animable"></path><path d="M336.91,211.43a1.4,1.4,0,0,1-.7-.18,1.71,1.71,0,0,1-.76-1.55V185.56a4.32,4.32,0,0,1,2-3.44l20.9-12.07a1.55,1.55,0,0,1,2.49,1.44v24.14a4.31,4.31,0,0,1-2,3.43l-20.9,12.07A2.09,2.09,0,0,1,336.91,211.43Zm1-28.44a3.32,3.32,0,0,0-1.49,2.57V209.7a.8.8,0,0,0,.26.69.78.78,0,0,0,.73-.13l20.9-12.07a3.31,3.31,0,0,0,1.49-2.56V171.49a.58.58,0,0,0-1-.57Z" style="fill: rgb(235, 235, 235); transform-origin: 348.151px 190.575px;" id="elordni6z2cg8" class="animable"></path><path d="M361.05,173.75l-4.66,2.69a3.83,3.83,0,0,0-1.73,3v5.38c0,1.1.78,1.55,1.73,1l4.66-2.69a3.85,3.85,0,0,0,1.74-3v-5.38C362.79,173.64,362,173.19,361.05,173.75Z" style="fill: rgb(138, 87, 182); transform-origin: 358.725px 179.782px;" id="elrtkb798o0sf" class="animable"></path><path d="M339.28,185.16l10.47-6c.48-.28.87,0,.87.5V180a1.89,1.89,0,0,1-.87,1.5l-10.47,6c-.48.28-.87.05-.87-.5v-.35A1.92,1.92,0,0,1,339.28,185.16Z" style="fill: rgb(235, 235, 235); transform-origin: 344.515px 183.334px;" id="elt2rgmn90hd8" class="animable"></path><path d="M339.28,189.85l10.47-6c.48-.27.87,0,.87.5v.34a1.92,1.92,0,0,1-.87,1.5l-10.47,6c-.48.28-.87.06-.87-.5v-.34A1.91,1.91,0,0,1,339.28,189.85Z" style="fill: rgb(235, 235, 235); transform-origin: 344.515px 188.027px;" id="el1ooyx24ch78j" class="animable"></path><path d="M339.28,194.53l10.47-6c.48-.28.87,0,.87.5v.33a1.91,1.91,0,0,1-.87,1.5l-10.47,6c-.48.27-.87.05-.87-.5V196A1.92,1.92,0,0,1,339.28,194.53Z" style="fill: rgb(235, 235, 235); transform-origin: 344.515px 192.697px;" id="el44kl52fib9i" class="animable"></path><path d="M339.28,199.22l17.4-10c.48-.28.87-.05.87.5V190a1.92,1.92,0,0,1-.87,1.5l-17.4,10c-.48.28-.87.05-.87-.5v-.34A1.89,1.89,0,0,1,339.28,199.22Z" style="fill: rgb(235, 235, 235); transform-origin: 347.98px 195.36px;" id="el6hox1e2z5fo" class="animable"></path><path d="M339.28,203.9l17.4-10c.48-.27.87-.05.87.5v.34a1.92,1.92,0,0,1-.87,1.5l-17.4,10c-.48.27-.87.05-.87-.5v-.35A1.92,1.92,0,0,1,339.28,203.9Z" style="fill: rgb(235, 235, 235); transform-origin: 347.98px 200.07px;" id="el3qo8vzyxzqj" class="animable"></path><path d="M300.62,287.83v1.57c0,.76.54,1.07,1.21.69L322,278.45a2.64,2.64,0,0,0,1.21-2.08V274.8c0-.76-.54-1.07-1.21-.69l-20.15,11.64A2.64,2.64,0,0,0,300.62,287.83Z" style="fill: rgb(224, 224, 224); transform-origin: 311.915px 282.1px;" id="elfgvyotty18d" class="animable"></path><path d="M301.13,253.48,322,241.41c.95-.55,1.73-.1,1.73,1v24.14a3.85,3.85,0,0,1-1.73,3l-20.91,12.07c-1,.55-1.73.11-1.73-1V256.48A3.82,3.82,0,0,1,301.13,253.48Z" style="fill: rgb(250, 250, 250); transform-origin: 311.545px 261.516px;" id="el8rgw6sqbzcx" class="animable"></path><path d="M300.35,282.36a1.4,1.4,0,0,1-.7-.18,1.72,1.72,0,0,1-.75-1.56V256.48a4.32,4.32,0,0,1,2-3.43L321.79,241a1.55,1.55,0,0,1,2.48,1.43v24.14a4.32,4.32,0,0,1-2,3.43l-20.91,12.07A2.11,2.11,0,0,1,300.35,282.36Zm22.46-40.69a1.09,1.09,0,0,0-.52.17l-20.91,12.08a3.29,3.29,0,0,0-1.48,2.56v24.14a.58.58,0,0,0,1,.57l20.91-12.07a3.35,3.35,0,0,0,1.48-2.57V242.41a.8.8,0,0,0-.26-.69A.42.42,0,0,0,322.81,241.67Z" style="fill: rgb(235, 235, 235); transform-origin: 311.589px 261.52px;" id="el4rj3f3xqusf" class="animable"></path><path d="M324.5,244.67l-4.66,2.69a3.83,3.83,0,0,0-1.74,3v5.38c0,1.11.78,1.55,1.74,1l4.66-2.69a3.83,3.83,0,0,0,1.73-3v-5.38C326.23,244.57,325.45,244.12,324.5,244.67Z" style="fill: rgb(138, 87, 182); transform-origin: 322.165px 250.706px;" id="elim9sh6m4zdf" class="animable"></path><path d="M302.72,256.09l10.48-6c.47-.27.86-.05.86.5v.34a1.94,1.94,0,0,1-.86,1.5l-10.48,6c-.48.28-.87.06-.86-.5v-.34A1.9,1.9,0,0,1,302.72,256.09Z" style="fill: rgb(235, 235, 235); transform-origin: 307.96px 254.263px;" id="el7j8es62d1od" class="animable"></path><path d="M302.72,260.77l10.48-6c.47-.28.86-.05.86.5v.33a1.92,1.92,0,0,1-.86,1.5l-10.48,6c-.48.27-.87.05-.86-.5v-.35A1.91,1.91,0,0,1,302.72,260.77Z" style="fill: rgb(235, 235, 235); transform-origin: 307.96px 258.933px;" id="elxy7yt0myb4" class="animable"></path><path d="M302.72,265.46l10.48-6c.47-.27.86-.05.86.5v.34a1.94,1.94,0,0,1-.86,1.5l-10.48,6c-.48.28-.87.05-.86-.5V267A1.88,1.88,0,0,1,302.72,265.46Z" style="fill: rgb(235, 235, 235); transform-origin: 307.96px 263.632px;" id="elvr9tzf222ad" class="animable"></path><path d="M302.72,270.14l17.4-10c.48-.27.87-.05.87.5V261a1.92,1.92,0,0,1-.87,1.5l-17.4,10c-.48.27-.87.05-.86-.5v-.35A1.91,1.91,0,0,1,302.72,270.14Z" style="fill: rgb(235, 235, 235); transform-origin: 311.425px 266.32px;" id="ellm8ja0o4u5" class="animable"></path><path d="M302.72,274.83l17.4-10c.48-.28.87-.06.87.5v.33a1.92,1.92,0,0,1-.87,1.5l-17.4,10c-.48.28-.87.05-.86-.5v-.34A1.88,1.88,0,0,1,302.72,274.83Z" style="fill: rgb(235, 235, 235); transform-origin: 311.425px 270.994px;" id="eltbni0cgsaxk" class="animable"></path><path d="M337.18,266.72v1.57c0,.77.54,1.08,1.2.69l20.16-11.63a2.66,2.66,0,0,0,1.2-2.09V253.7c0-.77-.53-1.08-1.2-.7l-20.16,11.64A2.68,2.68,0,0,0,337.18,266.72Z" style="fill: rgb(224, 224, 224); transform-origin: 348.46px 260.993px;" id="elq3fw72hggf" class="animable"></path><path d="M337.69,232.38l20.9-12.07c1-.56,1.74-.11,1.74,1v24.13a3.82,3.82,0,0,1-1.74,3l-20.9,12.08c-1,.55-1.74.1-1.74-1V235.38A3.82,3.82,0,0,1,337.69,232.38Z" style="fill: rgb(250, 250, 250); transform-origin: 348.14px 240.412px;" id="el29fw518dqoq" class="animable"></path><path d="M336.91,261.25a1.4,1.4,0,0,1-.7-.18,1.71,1.71,0,0,1-.76-1.55V235.38a4.31,4.31,0,0,1,2-3.44l20.9-12.07a1.55,1.55,0,0,1,2.49,1.44v24.13a4.31,4.31,0,0,1-2,3.44L337.94,261A2.09,2.09,0,0,1,336.91,261.25Zm1-28.44a3.32,3.32,0,0,0-1.49,2.57v24.14a.76.76,0,0,0,.26.68.77.77,0,0,0,.73-.12L358.34,248a3.32,3.32,0,0,0,1.49-2.57V221.31a.58.58,0,0,0-1-.57Z" style="fill: rgb(235, 235, 235); transform-origin: 348.15px 240.395px;" id="elszqzhr7tz7c" class="animable"></path><path d="M361.05,223.57l-4.66,2.69a3.83,3.83,0,0,0-1.73,3v5.38c0,1.1.78,1.55,1.73,1l4.66-2.69a3.85,3.85,0,0,0,1.74-3v-5.38C362.79,223.46,362,223,361.05,223.57Z" style="fill: rgb(138, 87, 182); transform-origin: 358.725px 229.6px;" id="elysqb9s1vjl" class="animable"></path><path d="M339.28,235l10.47-6c.48-.28.87-.05.87.5v.33a1.91,1.91,0,0,1-.87,1.5l-10.47,6c-.48.27-.87,0-.87-.5v-.35A1.92,1.92,0,0,1,339.28,235Z" style="fill: rgb(235, 235, 235); transform-origin: 344.515px 233.159px;" id="el18ftli0hss" class="animable"></path><path d="M339.28,239.67l10.47-6c.48-.27.87,0,.87.5v.34a1.92,1.92,0,0,1-.87,1.5l-10.47,6c-.48.28-.87.05-.87-.5v-.34A1.89,1.89,0,0,1,339.28,239.67Z" style="fill: rgb(235, 235, 235); transform-origin: 344.515px 237.846px;" id="elkgpvyw9g0j" class="animable"></path><path d="M339.28,244.35l10.47-6c.48-.28.87-.06.87.5v.33a1.92,1.92,0,0,1-.87,1.5l-10.47,6c-.48.27-.87.05-.87-.5v-.35A1.92,1.92,0,0,1,339.28,244.35Z" style="fill: rgb(235, 235, 235); transform-origin: 344.515px 242.512px;" id="el9od6sfy7lt4" class="animable"></path><path d="M339.28,249l17.4-10c.48-.28.87-.06.87.5v.33a1.92,1.92,0,0,1-.87,1.5l-17.4,10c-.48.28-.87.05-.87-.5v-.34A1.89,1.89,0,0,1,339.28,249Z" style="fill: rgb(235, 235, 235); transform-origin: 347.98px 245.164px;" id="el0p1arcm0o86" class="animable"></path><path d="M339.28,253.72l17.4-10c.48-.28.87-.05.87.5v.33a1.89,1.89,0,0,1-.87,1.5l-17.4,10c-.48.27-.87.05-.87-.5v-.35A1.92,1.92,0,0,1,339.28,253.72Z" style="fill: rgb(235, 235, 235); transform-origin: 347.98px 249.883px;" id="elx4lmzqwxxk" class="animable"></path><path d="M225.9,331v1.56c0,.77.54,1.08,1.21.7l20.15-11.64a2.65,2.65,0,0,0,1.21-2.08V318c0-.77-.54-1.08-1.21-.69l-20.15,11.63A2.67,2.67,0,0,0,225.9,331Z" style="fill: rgb(224, 224, 224); transform-origin: 237.185px 325.282px;" id="eld80qjuffexs" class="animable"></path><path d="M226.41,296.65l20.91-12.07c1-.55,1.73-.11,1.73,1v24.14a3.86,3.86,0,0,1-1.73,3l-20.91,12.07c-1,.55-1.73.1-1.73-1V299.65A3.81,3.81,0,0,1,226.41,296.65Z" style="fill: rgb(250, 250, 250); transform-origin: 236.865px 304.684px;" id="elu7mihnm9bw" class="animable"></path><path d="M225.63,325.52a1.4,1.4,0,0,1-.7-.18,1.7,1.7,0,0,1-.75-1.55V299.65a4.32,4.32,0,0,1,2-3.43l20.91-12.07a1.54,1.54,0,0,1,2.48,1.43v24.14a4.32,4.32,0,0,1-2,3.43l-20.91,12.07A2.09,2.09,0,0,1,225.63,325.52Zm.78-28.87.25.43a3.32,3.32,0,0,0-1.48,2.57v24.14a.58.58,0,0,0,1,.57l20.91-12.08a3.33,3.33,0,0,0,1.48-2.56V285.58a.58.58,0,0,0-1-.57l-20.91,12.07Z" style="fill: rgb(235, 235, 235); transform-origin: 236.88px 304.669px;" id="elmqfictd6s3" class="animable"></path><path d="M249.78,287.84l-4.66,2.69a3.82,3.82,0,0,0-1.74,3v5.38c0,1.1.78,1.55,1.74,1l4.66-2.69a3.85,3.85,0,0,0,1.73-3v-5.38C251.51,287.73,250.73,287.29,249.78,287.84Z" style="fill: rgb(138, 87, 182); transform-origin: 247.445px 293.874px;" id="el89hdp6x8p1" class="animable"></path><path d="M228,299.26l10.48-6c.47-.28.86-.05.86.5v.33a1.91,1.91,0,0,1-.86,1.5l-10.48,6c-.48.28-.86,0-.86-.5v-.34A1.88,1.88,0,0,1,228,299.26Z" style="fill: rgb(235, 235, 235); transform-origin: 233.24px 297.421px;" id="el0smuzawuw2o" class="animable"></path><path d="M228,303.94l10.48-6c.47-.27.86-.05.86.51v.33a1.94,1.94,0,0,1-.86,1.5l-10.48,6c-.48.27-.86,0-.86-.5v-.35A1.91,1.91,0,0,1,228,303.94Z" style="fill: rgb(235, 235, 235); transform-origin: 233.24px 302.106px;" id="elo8cjunyis0h" class="animable"></path><path d="M228,308.63l10.48-6c.47-.28.86-.05.86.5v.33a1.91,1.91,0,0,1-.86,1.5L228,311c-.48.28-.86,0-.86-.5v-.35A1.88,1.88,0,0,1,228,308.63Z" style="fill: rgb(235, 235, 235); transform-origin: 233.24px 306.811px;" id="elkxmo1scswjf" class="animable"></path><path d="M228,313.31l17.4-10c.48-.28.87,0,.87.5v.33a1.89,1.89,0,0,1-.87,1.5l-17.4,10c-.48.28-.86.06-.86-.5v-.34A1.91,1.91,0,0,1,228,313.31Z" style="fill: rgb(235, 235, 235); transform-origin: 236.705px 309.48px;" id="el3wxs1hbj7t9" class="animable"></path><path d="M228,318l17.4-10c.48-.27.87,0,.87.5v.34a1.92,1.92,0,0,1-.87,1.5l-17.4,10c-.48.27-.86.05-.86-.5v-.35A1.91,1.91,0,0,1,228,318Z" style="fill: rgb(235, 235, 235); transform-origin: 236.705px 314.174px;" id="el23o5ifdzsfm" class="animable"></path><path d="M262.46,309.89v1.57c0,.76.54,1.08,1.2.69l20.16-11.64a2.62,2.62,0,0,0,1.2-2.08v-1.56c0-.77-.53-1.08-1.2-.7l-20.16,11.64A2.67,2.67,0,0,0,262.46,309.89Z" style="fill: rgb(224, 224, 224); transform-origin: 273.74px 304.162px;" id="elu0ic5t9wi7" class="animable"></path><path d="M263,275.54l20.9-12.07c1-.55,1.74-.1,1.74,1v24.14a3.82,3.82,0,0,1-1.74,3L263,303.68c-1,.56-1.74.11-1.74-1V278.54A3.85,3.85,0,0,1,263,275.54Z" style="fill: rgb(250, 250, 250); transform-origin: 273.45px 283.578px;" id="elgaehairxkl" class="animable"></path><path d="M262.19,304.42a1.4,1.4,0,0,1-.7-.18,1.73,1.73,0,0,1-.76-1.56V278.54a4.33,4.33,0,0,1,2-3.43L283.62,263a1.55,1.55,0,0,1,2.49,1.43v24.14a4.29,4.29,0,0,1-2,3.43l-20.9,12.08A2.09,2.09,0,0,1,262.19,304.42Zm22.46-40.68a1,1,0,0,0-.53.17L263.22,276a3.31,3.31,0,0,0-1.49,2.56v24.14a.77.77,0,0,0,.26.69.8.8,0,0,0,.73-.12l20.9-12.07a3.33,3.33,0,0,0,1.49-2.57V264.47a.8.8,0,0,0-.26-.69A.45.45,0,0,0,284.65,263.74Z" style="fill: rgb(235, 235, 235); transform-origin: 273.425px 283.546px;" id="elhmd78rs7btd" class="animable"></path><path d="M286.33,266.73l-4.66,2.69a3.86,3.86,0,0,0-1.73,3v5.38c0,1.11.78,1.56,1.73,1l4.66-2.69a3.82,3.82,0,0,0,1.74-3v-5.38C288.07,266.63,287.29,266.18,286.33,266.73Z" style="fill: rgb(138, 87, 182); transform-origin: 284.005px 272.768px;" id="el34q06su6af6" class="animable"></path><path d="M264.56,278.15l10.47-6c.48-.27.87-.05.87.51V273a1.92,1.92,0,0,1-.87,1.5l-10.47,6c-.48.27-.87.05-.87-.51v-.34A1.92,1.92,0,0,1,264.56,278.15Z" style="fill: rgb(235, 235, 235); transform-origin: 269.795px 276.325px;" id="elahniupgr9of" class="animable"></path><path d="M264.56,282.84l10.47-6c.48-.28.87-.05.87.5v.33a1.89,1.89,0,0,1-.87,1.5l-10.47,6c-.48.28-.87.05-.87-.5v-.35A1.89,1.89,0,0,1,264.56,282.84Z" style="fill: rgb(235, 235, 235); transform-origin: 269.795px 281.005px;" id="el5wscqaqy0nv" class="animable"></path><path d="M264.56,287.52l10.47-6c.48-.27.87-.05.87.5v.34a1.92,1.92,0,0,1-.87,1.5l-10.47,6c-.48.28-.87.06-.87-.5V289A1.92,1.92,0,0,1,264.56,287.52Z" style="fill: rgb(235, 235, 235); transform-origin: 269.795px 285.693px;" id="elcftkmym40m9" class="animable"></path><path d="M264.56,292.2l17.4-10c.48-.27.87-.05.87.5V283a1.92,1.92,0,0,1-.87,1.5l-17.4,10c-.48.27-.87.05-.87-.5v-.35A1.92,1.92,0,0,1,264.56,292.2Z" style="fill: rgb(235, 235, 235); transform-origin: 273.26px 288.35px;" id="elacahfoevdyj" class="animable"></path><path d="M264.56,296.89l17.4-10c.48-.28.87-.05.87.5v.33a1.91,1.91,0,0,1-.87,1.5l-17.4,10c-.48.28-.87,0-.87-.5v-.34A1.89,1.89,0,0,1,264.56,296.89Z" style="fill: rgb(235, 235, 235); transform-origin: 273.26px 293.051px;" id="elaxrn94y5jl" class="animable"></path><polygon points="167.81 201.91 163.75 199.54 163.75 218.31 167.81 220.66 167.81 201.91" style="fill: rgb(138, 87, 182); transform-origin: 165.78px 210.1px;" id="elgybttyf3igd" class="animable"></polygon><g id="ele4x25wvk0ks"><polygon points="167.81 201.91 163.75 199.54 163.75 218.31 167.81 220.66 167.81 201.91" style="opacity: 0.1; transform-origin: 165.78px 210.1px;" class="animable"></polygon></g></g></g><g id="freepik--magnifying-glass--inject-2" class="animable animator-active" style="transform-origin: 397.31px 266.646px;"><g id="freepik--magnifying-glass--inject-2" class="animable" style="transform-origin: 397.31px 266.646px;"><path d="M407.73,279.47h0a2.9,2.9,0,0,0-2.88.28,9,9,0,0,0-4.08,7,2.88,2.88,0,0,0,1.18,2.64h0l50.62,32h0c1,.7,2.51.66,4.16-.29a12.55,12.55,0,0,0,5.71-9.83c0-1.9-.7-3.21-1.82-3.76h0Z" style="fill: rgb(138, 87, 182); transform-origin: 431.597px 300.541px;" id="el07nn0jgpkzlf" class="animable"></path><g id="eluwky8p8gxft"><path d="M400.77,286.79c0,2.59,1.81,3.65,4.06,2.36a9,9,0,0,0,4.08-7c0-2.59-1.81-3.65-4.06-2.36A9,9,0,0,0,400.77,286.79Z" style="opacity: 0.15; transform-origin: 404.84px 284.47px;" class="animable"></path></g><path d="M389.57,272.74A5.43,5.43,0,0,0,387.1,277a1.74,1.74,0,0,0,.71,1.59h0l15.28,8.87h0a1.71,1.71,0,0,0,1.73-.17A5.4,5.4,0,0,0,407.3,283a1.72,1.72,0,0,0-.71-1.6l-15.28-8.87h0A1.73,1.73,0,0,0,389.57,272.74Z" style="fill: rgb(38, 50, 56); transform-origin: 397.201px 280.003px;" id="elzzw99zokoy" class="animable"></path><g id="el6vehg8yjnmr"><path d="M406.74,287.49l52.08,32a10,10,0,0,1-2.08,1.65c-1.65.95-3.13,1-4.17.29h0l-50.61-32a2.85,2.85,0,0,0,2.87-.28A7.41,7.41,0,0,0,406.74,287.49Z" style="opacity: 0.1; transform-origin: 430.39px 304.702px;" class="animable"></path></g><path d="M415.48,241.93c0-.43,0-.84-.06-1.26s-.05-.83-.1-1.24-.05-.54-.08-.81c-.07-.72-.18-1.42-.29-2.09-.06-.3-.11-.62-.17-.92s-.12-.57-.18-.86c-.18-.77-.36-1.53-.58-2.25-.12-.34-.22-.69-.34-1a1.42,1.42,0,0,1-.05-.16c-.13-.34-.24-.66-.37-1a11.68,11.68,0,0,0-.46-1.08,7.76,7.76,0,0,0-.37-.77,3,3,0,0,0-.27-.54c-.1-.22-.22-.44-.34-.65l-.09-.15c-.1-.19-.22-.37-.33-.56s-.16-.24-.23-.36a20,20,0,0,0-1.8-2.4c-.12-.12-.23-.25-.34-.37s-.19-.2-.28-.3l-.37-.36a11.08,11.08,0,0,0-1.09-1,5.79,5.79,0,0,0-.55-.43c-.19-.15-.38-.29-.58-.42a9.29,9.29,0,0,0-.93-.61l-.25-.16-.05,0h0l-11-6.39h0l-.08-.05a18.65,18.65,0,0,0-9.32-2.36c-4.86,0-10.34,1.6-16.15,4.95-20,11.52-36.14,39.54-36.14,62.6,0,11.49,4,19.57,10.52,23.36l.06,0h0l11,6.38h0l.06,0h0l.18.1c.29.16.57.31.86.45s.72.33,1.09.48.66.26,1,.36a3.68,3.68,0,0,0,.54.16,3.08,3.08,0,0,0,.57.17l.59.15a3.29,3.29,0,0,0,.43.09l.78.14.18,0,.94.12c5.39.57,11.65-.95,18.35-4.81,20-11.53,36.14-39.56,36.14-62.6C415.51,243,415.5,242.48,415.48,241.93Zm-24.21-16.3a32.35,32.35,0,0,1,1.14,8.8c0,20.33-14.88,46.09-32.48,56.25a31.41,31.41,0,0,1-8.24,3.43,32.37,32.37,0,0,1-1.14-8.81c0-20.33,14.87-46.09,32.48-56.25A31.22,31.22,0,0,1,391.27,225.63Z" style="fill: rgb(138, 87, 182); transform-origin: 373.885px 261.192px;" id="elu0vd5spdjg" class="animable"></path><g id="elcx5g9v85s8"><path d="M353.3,308.42l-10.6-6.14c-6.5-3.8-10.52-11.89-10.52-23.36,0-10.28,3.22-21.54,8.55-31.89l11,6.39c-5.34,10.34-8.56,21.61-8.56,31.89C343.21,296.55,347,304.52,353.3,308.42Z" style="opacity: 0.1; transform-origin: 342.74px 277.725px;" class="animable"></path></g><g id="els3wx799ubse"><path d="M415.48,241.93c0-.43,0-.84-.06-1.26s-.05-.83-.1-1.24-.05-.54-.08-.81c-.07-.72-.18-1.42-.29-2.09-.06-.3-.11-.62-.17-.92s-.12-.57-.18-.86c-.18-.77-.36-1.53-.58-2.25-.12-.34-.22-.69-.34-1a1.42,1.42,0,0,1-.05-.16c-.13-.34-.24-.66-.37-1a11.68,11.68,0,0,0-.46-1.08,7.76,7.76,0,0,0-.37-.77,3,3,0,0,0-.27-.54c-.1-.22-.22-.44-.34-.65l-.09-.15c-.1-.19-.22-.37-.33-.56s-.16-.24-.23-.36a20,20,0,0,0-1.8-2.4c-.12-.12-.23-.25-.34-.37s-.19-.2-.28-.3l-.37-.36a11.08,11.08,0,0,0-1.09-1,5.79,5.79,0,0,0-.55-.43c-.19-.15-.38-.29-.58-.42a9.29,9.29,0,0,0-.93-.61c-6.56-4-16-3.9-25.86,2.33-19.81,12.48-36.05,40.15-36.15,62.6-.05,11.68,4.14,19.83,10.83,23.54.29.16.57.31.86.45s.72.33,1.09.48.66.26,1,.36a3.68,3.68,0,0,0,.54.16,3.08,3.08,0,0,0,.57.17l.59.15a3.29,3.29,0,0,0,.43.09l.78.14.18,0,.94.12c5.39.57,11.65-.95,18.35-4.81,20-11.53,36.14-39.56,36.14-62.6C415.51,243,415.5,242.48,415.48,241.93Zm-39.78,57.9c-4.48,2.59-8.79,3.95-12.48,3.95-6.92,0-10.1-4.72-11.53-9.67a32.37,32.37,0,0,1-1.14-8.81c0-20.33,14.87-46.09,32.48-56.25a31.22,31.22,0,0,1,8.24-3.42,18.49,18.49,0,0,1,4.24-.53c11.44,0,12.66,12.92,12.66,18.48C408.17,263.91,393.31,289.67,375.7,299.83Z" style="fill: rgb(255, 255, 255); opacity: 0.4; transform-origin: 379.37px 264.33px;" class="animable"></path></g><g id="elfs9o1ectfs"><path d="M408.17,243.58c0,20.32-14.86,46.09-32.47,56.25-4.48,2.59-8.79,3.95-12.47,3.95a10.61,10.61,0,0,1-8.51-3.73h0c-.18-.21-.35-.43-.52-.65s-.33-.45-.47-.69a5.33,5.33,0,0,1-.31-.51c-.07-.11-.14-.22-.2-.33s-.14-.28-.22-.42-.13-.26-.19-.39-.13-.26-.19-.4l-.3-.72c-.12-.3-.23-.6-.33-.91s-.21-.61-.29-.92a31.41,31.41,0,0,0,8.24-3.43c17.6-10.16,32.48-35.92,32.48-56.25a32.35,32.35,0,0,0-1.14-8.8,18.49,18.49,0,0,1,4.24-.53,14.84,14.84,0,0,1,1.67.1l.52.08h0C407.1,226.84,408.17,238.4,408.17,243.58Z" style="opacity: 0.1; transform-origin: 379.935px 264.444px;" class="animable"></path></g><g id="el10ldfep44wa"><path d="M401.85,240c0,20.33-14.86,46.09-32.47,56.25-4.48,2.59-8.79,4-12.48,4a12.78,12.78,0,0,1-2.19-.18c-.18-.21-.35-.43-.52-.65s-.33-.45-.47-.69a5.33,5.33,0,0,1-.31-.51c-.07-.11-.14-.22-.2-.33s-.14-.28-.22-.42-.13-.26-.19-.39-.13-.26-.19-.4l-.3-.72c-.12-.3-.23-.6-.33-.91s-.21-.61-.29-.92a31.41,31.41,0,0,0,8.24-3.43c17.6-10.16,32.48-35.92,32.48-56.25a32.35,32.35,0,0,0-1.14-8.8,18.49,18.49,0,0,1,4.24-.53,14.84,14.84,0,0,1,1.67.1l.52.08C401.32,229.54,401.85,236.37,401.85,240Z" style="fill: rgb(255, 255, 255); opacity: 0.7; transform-origin: 376.77px 262.685px;" class="animable"></path></g></g></g><defs>     <filter id="active" height="200%">         <feMorphology in="SourceAlpha" result="DILATED" operator="dilate" radius="2"></feMorphology>                <feFlood flood-color="#32DFEC" flood-opacity="1" result="PINK"></feFlood>        <feComposite in="PINK" in2="DILATED" operator="in" result="OUTLINE"></feComposite>        <feMerge>            <feMergeNode in="OUTLINE"></feMergeNode>            <feMergeNode in="SourceGraphic"></feMergeNode>        </feMerge>    </filter>    <filter id="hover" height="200%">        <feMorphology in="SourceAlpha" result="DILATED" operator="dilate" radius="2"></feMorphology>                <feFlood flood-color="#ff0000" flood-opacity="0.5" result="PINK"></feFlood>        <feComposite in="PINK" in2="DILATED" operator="in" result="OUTLINE"></feComposite>        <feMerge>            <feMergeNode in="OUTLINE"></feMergeNode>            <feMergeNode in="SourceGraphic"></feMergeNode>        </feMerge>            <feColorMatrix type="matrix" values="0   0   0   0   0                0   1   0   0   0                0   0   0   0   0                0   0   0   1   0 "></feColorMatrix>    </filter></defs></svg>